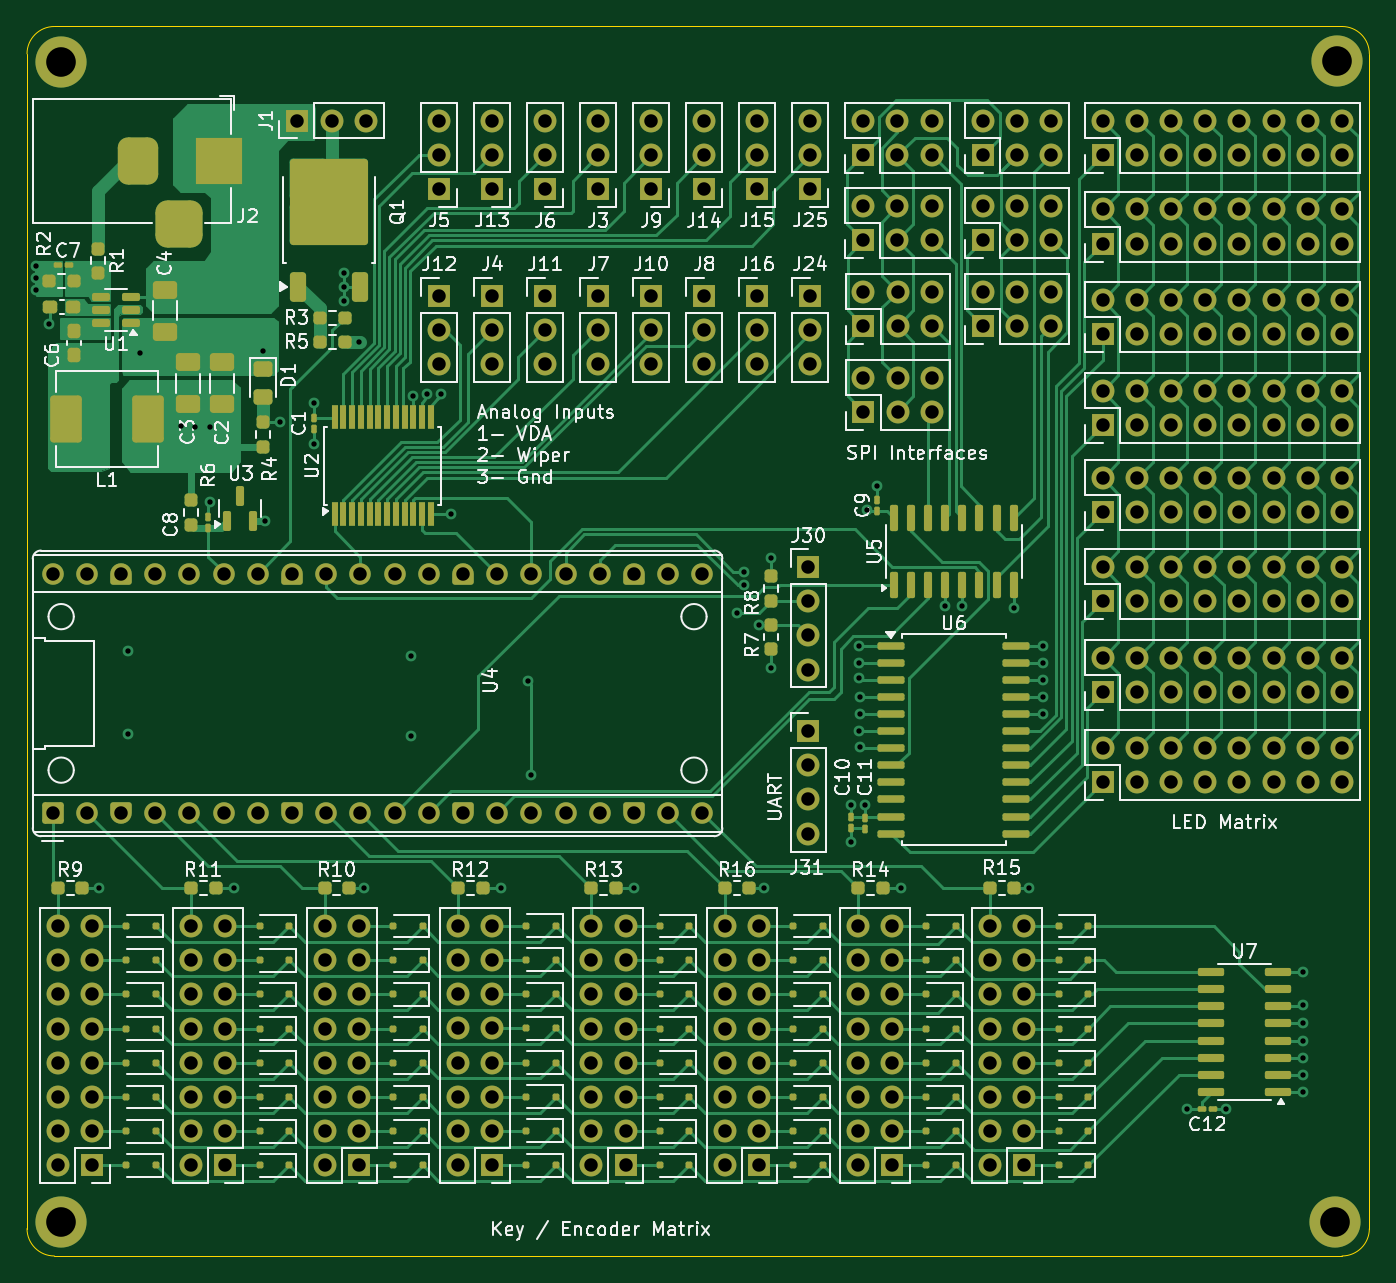
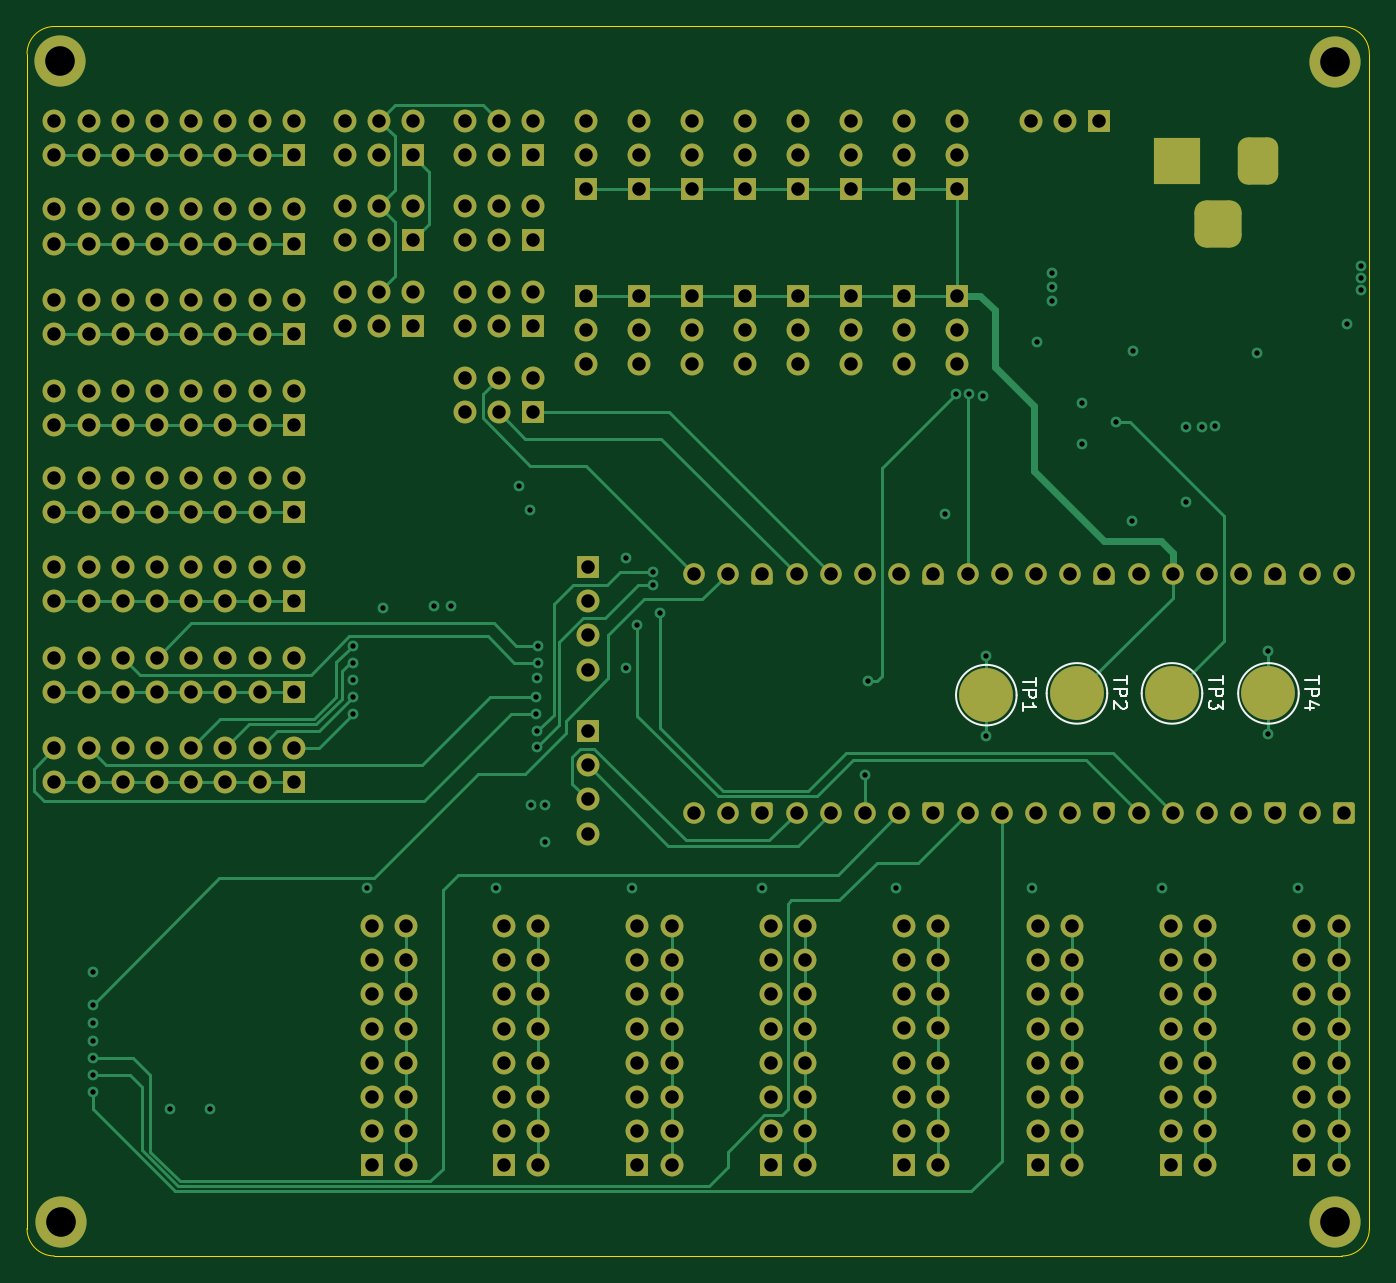
Circuit board: 13 layer files. Board 99.7 x 91.3 mm.
- bottom_copper: pi_controller-B_Cu.gbr (41470 bytes)
- bottom_mask: pi_controller-B_Mask.gbr (14596 bytes)
- paste: pi_controller-B_Paste.gbr (455 bytes)
- bottom_silk: pi_controller-B_Silkscreen.gbr (5252 bytes)
- outline: pi_controller-Edge_Cuts.gbr (987 bytes)
- top_copper: pi_controller-F_Cu.gbr (106779 bytes)
- top_mask: pi_controller-F_Mask.gbr (25847 bytes)
- paste: pi_controller-F_Paste.gbr (12515 bytes)
- top_silk: pi_controller-F_Silkscreen.gbr (131952 bytes)
- inner_copper: pi_controller-In1_Cu.gbr (449179 bytes)
- inner_copper: pi_controller-In2_Cu.gbr (446582 bytes)
- drill: pi_controller-NPTH.drl (265 bytes)
- drill: pi_controller-PTH.drl (7024 bytes)

=== bottom_copper: pi_controller-B_Cu.gbr (41470 bytes, source omitted) ===
=== bottom_mask: pi_controller-B_Mask.gbr (14596 bytes, source omitted) ===
=== paste: pi_controller-B_Paste.gbr ===
%TF.GenerationSoftware,KiCad,Pcbnew,8.0.8*%
%TF.CreationDate,2025-03-09T11:30:45-03:00*%
%TF.ProjectId,pi_controller,70695f63-6f6e-4747-926f-6c6c65722e6b,1.0*%
%TF.SameCoordinates,Original*%
%TF.FileFunction,Paste,Bot*%
%TF.FilePolarity,Positive*%
%FSLAX46Y46*%
G04 Gerber Fmt 4.6, Leading zero omitted, Abs format (unit mm)*
G04 Created by KiCad (PCBNEW 8.0.8) date 2025-03-09 11:30:45*
%MOMM*%
%LPD*%
G01*
G04 APERTURE LIST*
G04 APERTURE END LIST*
M02*

=== bottom_silk: pi_controller-B_Silkscreen.gbr ===
%TF.GenerationSoftware,KiCad,Pcbnew,8.0.8*%
%TF.CreationDate,2025-03-09T11:30:45-03:00*%
%TF.ProjectId,pi_controller,70695f63-6f6e-4747-926f-6c6c65722e6b,1.0*%
%TF.SameCoordinates,Original*%
%TF.FileFunction,Legend,Bot*%
%TF.FilePolarity,Positive*%
%FSLAX46Y46*%
G04 Gerber Fmt 4.6, Leading zero omitted, Abs format (unit mm)*
G04 Created by KiCad (PCBNEW 8.0.8) date 2025-03-09 11:30:45*
%MOMM*%
%LPD*%
G01*
G04 APERTURE LIST*
%ADD10C,0.150000*%
%ADD11C,0.120000*%
G04 APERTURE END LIST*
D10*
X107150819Y-104402095D02*
X107150819Y-104973523D01*
X108150819Y-104687809D02*
X107150819Y-104687809D01*
X108150819Y-105306857D02*
X107150819Y-105306857D01*
X107150819Y-105306857D02*
X107150819Y-105687809D01*
X107150819Y-105687809D02*
X107198438Y-105783047D01*
X107198438Y-105783047D02*
X107246057Y-105830666D01*
X107246057Y-105830666D02*
X107341295Y-105878285D01*
X107341295Y-105878285D02*
X107484152Y-105878285D01*
X107484152Y-105878285D02*
X107579390Y-105830666D01*
X107579390Y-105830666D02*
X107627009Y-105783047D01*
X107627009Y-105783047D02*
X107674628Y-105687809D01*
X107674628Y-105687809D02*
X107674628Y-105306857D01*
X107246057Y-106259238D02*
X107198438Y-106306857D01*
X107198438Y-106306857D02*
X107150819Y-106402095D01*
X107150819Y-106402095D02*
X107150819Y-106640190D01*
X107150819Y-106640190D02*
X107198438Y-106735428D01*
X107198438Y-106735428D02*
X107246057Y-106783047D01*
X107246057Y-106783047D02*
X107341295Y-106830666D01*
X107341295Y-106830666D02*
X107436533Y-106830666D01*
X107436533Y-106830666D02*
X107579390Y-106783047D01*
X107579390Y-106783047D02*
X108150819Y-106211619D01*
X108150819Y-106211619D02*
X108150819Y-106830666D01*
X100038819Y-104402095D02*
X100038819Y-104973523D01*
X101038819Y-104687809D02*
X100038819Y-104687809D01*
X101038819Y-105306857D02*
X100038819Y-105306857D01*
X100038819Y-105306857D02*
X100038819Y-105687809D01*
X100038819Y-105687809D02*
X100086438Y-105783047D01*
X100086438Y-105783047D02*
X100134057Y-105830666D01*
X100134057Y-105830666D02*
X100229295Y-105878285D01*
X100229295Y-105878285D02*
X100372152Y-105878285D01*
X100372152Y-105878285D02*
X100467390Y-105830666D01*
X100467390Y-105830666D02*
X100515009Y-105783047D01*
X100515009Y-105783047D02*
X100562628Y-105687809D01*
X100562628Y-105687809D02*
X100562628Y-105306857D01*
X100038819Y-106211619D02*
X100038819Y-106830666D01*
X100038819Y-106830666D02*
X100419771Y-106497333D01*
X100419771Y-106497333D02*
X100419771Y-106640190D01*
X100419771Y-106640190D02*
X100467390Y-106735428D01*
X100467390Y-106735428D02*
X100515009Y-106783047D01*
X100515009Y-106783047D02*
X100610247Y-106830666D01*
X100610247Y-106830666D02*
X100848342Y-106830666D01*
X100848342Y-106830666D02*
X100943580Y-106783047D01*
X100943580Y-106783047D02*
X100991200Y-106735428D01*
X100991200Y-106735428D02*
X101038819Y-106640190D01*
X101038819Y-106640190D02*
X101038819Y-106354476D01*
X101038819Y-106354476D02*
X100991200Y-106259238D01*
X100991200Y-106259238D02*
X100943580Y-106211619D01*
X92926819Y-104402095D02*
X92926819Y-104973523D01*
X93926819Y-104687809D02*
X92926819Y-104687809D01*
X93926819Y-105306857D02*
X92926819Y-105306857D01*
X92926819Y-105306857D02*
X92926819Y-105687809D01*
X92926819Y-105687809D02*
X92974438Y-105783047D01*
X92974438Y-105783047D02*
X93022057Y-105830666D01*
X93022057Y-105830666D02*
X93117295Y-105878285D01*
X93117295Y-105878285D02*
X93260152Y-105878285D01*
X93260152Y-105878285D02*
X93355390Y-105830666D01*
X93355390Y-105830666D02*
X93403009Y-105783047D01*
X93403009Y-105783047D02*
X93450628Y-105687809D01*
X93450628Y-105687809D02*
X93450628Y-105306857D01*
X93260152Y-106735428D02*
X93926819Y-106735428D01*
X92879200Y-106497333D02*
X93593485Y-106259238D01*
X93593485Y-106259238D02*
X93593485Y-106878285D01*
X113881819Y-104529095D02*
X113881819Y-105100523D01*
X114881819Y-104814809D02*
X113881819Y-104814809D01*
X114881819Y-105433857D02*
X113881819Y-105433857D01*
X113881819Y-105433857D02*
X113881819Y-105814809D01*
X113881819Y-105814809D02*
X113929438Y-105910047D01*
X113929438Y-105910047D02*
X113977057Y-105957666D01*
X113977057Y-105957666D02*
X114072295Y-106005285D01*
X114072295Y-106005285D02*
X114215152Y-106005285D01*
X114215152Y-106005285D02*
X114310390Y-105957666D01*
X114310390Y-105957666D02*
X114358009Y-105910047D01*
X114358009Y-105910047D02*
X114405628Y-105814809D01*
X114405628Y-105814809D02*
X114405628Y-105433857D01*
X114881819Y-106957666D02*
X114881819Y-106386238D01*
X114881819Y-106671952D02*
X113881819Y-106671952D01*
X113881819Y-106671952D02*
X114024676Y-106576714D01*
X114024676Y-106576714D02*
X114119914Y-106481476D01*
X114119914Y-106481476D02*
X114167533Y-106386238D01*
D11*
%TO.C,TP2*%
X113121000Y-105664000D02*
G75*
G02*
X108621000Y-105664000I-2250000J0D01*
G01*
X108621000Y-105664000D02*
G75*
G02*
X113121000Y-105664000I2250000J0D01*
G01*
%TO.C,TP3*%
X106062666Y-105664000D02*
G75*
G02*
X101562666Y-105664000I-2250000J0D01*
G01*
X101562666Y-105664000D02*
G75*
G02*
X106062666Y-105664000I2250000J0D01*
G01*
%TO.C,TP4*%
X98897000Y-105664000D02*
G75*
G02*
X94397000Y-105664000I-2250000J0D01*
G01*
X94397000Y-105664000D02*
G75*
G02*
X98897000Y-105664000I2250000J0D01*
G01*
%TO.C,TP1*%
X119852000Y-105791000D02*
G75*
G02*
X115352000Y-105791000I-2250000J0D01*
G01*
X115352000Y-105791000D02*
G75*
G02*
X119852000Y-105791000I2250000J0D01*
G01*
%TD*%
M02*

=== outline: pi_controller-Edge_Cuts.gbr ===
%TF.GenerationSoftware,KiCad,Pcbnew,8.0.8*%
%TF.CreationDate,2025-03-09T11:30:46-03:00*%
%TF.ProjectId,pi_controller,70695f63-6f6e-4747-926f-6c6c65722e6b,1.0*%
%TF.SameCoordinates,Original*%
%TF.FileFunction,Profile,NP*%
%FSLAX46Y46*%
G04 Gerber Fmt 4.6, Leading zero omitted, Abs format (unit mm)*
G04 Created by KiCad (PCBNEW 8.0.8) date 2025-03-09 11:30:46*
%MOMM*%
%LPD*%
G01*
G04 APERTURE LIST*
%TA.AperFunction,Profile*%
%ADD10C,0.100000*%
%TD*%
G04 APERTURE END LIST*
D10*
X89154000Y-58166000D02*
G75*
G02*
X91186000Y-56134000I2032000J0D01*
G01*
X186817000Y-56134000D02*
G75*
G02*
X188849000Y-58166000I0J-2032000D01*
G01*
X91186000Y-147447000D02*
G75*
G02*
X89154000Y-145415000I0J2032000D01*
G01*
X188849000Y-145415000D02*
G75*
G02*
X186817000Y-147447000I-2032000J0D01*
G01*
X89154000Y-145415000D02*
X89154000Y-58166000D01*
X186817000Y-147447000D02*
X91186000Y-147447000D01*
X91186000Y-56134000D02*
X186817000Y-56134000D01*
X188849000Y-58166000D02*
X188849000Y-145415000D01*
M02*

=== top_copper: pi_controller-F_Cu.gbr (106779 bytes, source omitted) ===
=== top_mask: pi_controller-F_Mask.gbr (25847 bytes, source omitted) ===
=== paste: pi_controller-F_Paste.gbr (12515 bytes, source omitted) ===
=== top_silk: pi_controller-F_Silkscreen.gbr (131952 bytes, source omitted) ===
=== inner_copper: pi_controller-In1_Cu.gbr (449179 bytes, source omitted) ===
=== inner_copper: pi_controller-In2_Cu.gbr (446582 bytes, source omitted) ===
=== drill: pi_controller-NPTH.drl ===
M48
; DRILL file {KiCad 8.0.8} date 2025-03-09T11:30:58-0300
; FORMAT={-:-/ absolute / inch / decimal}
; #@! TF.CreationDate,2025-03-09T11:30:58-03:00
; #@! TF.GenerationSoftware,Kicad,Pcbnew,8.0.8
; #@! TF.FileFunction,NonPlated,1,4,NPTH
FMAT,2
INCH
%
G90
G05
M30

=== drill: pi_controller-PTH.drl (7024 bytes, source omitted) ===
